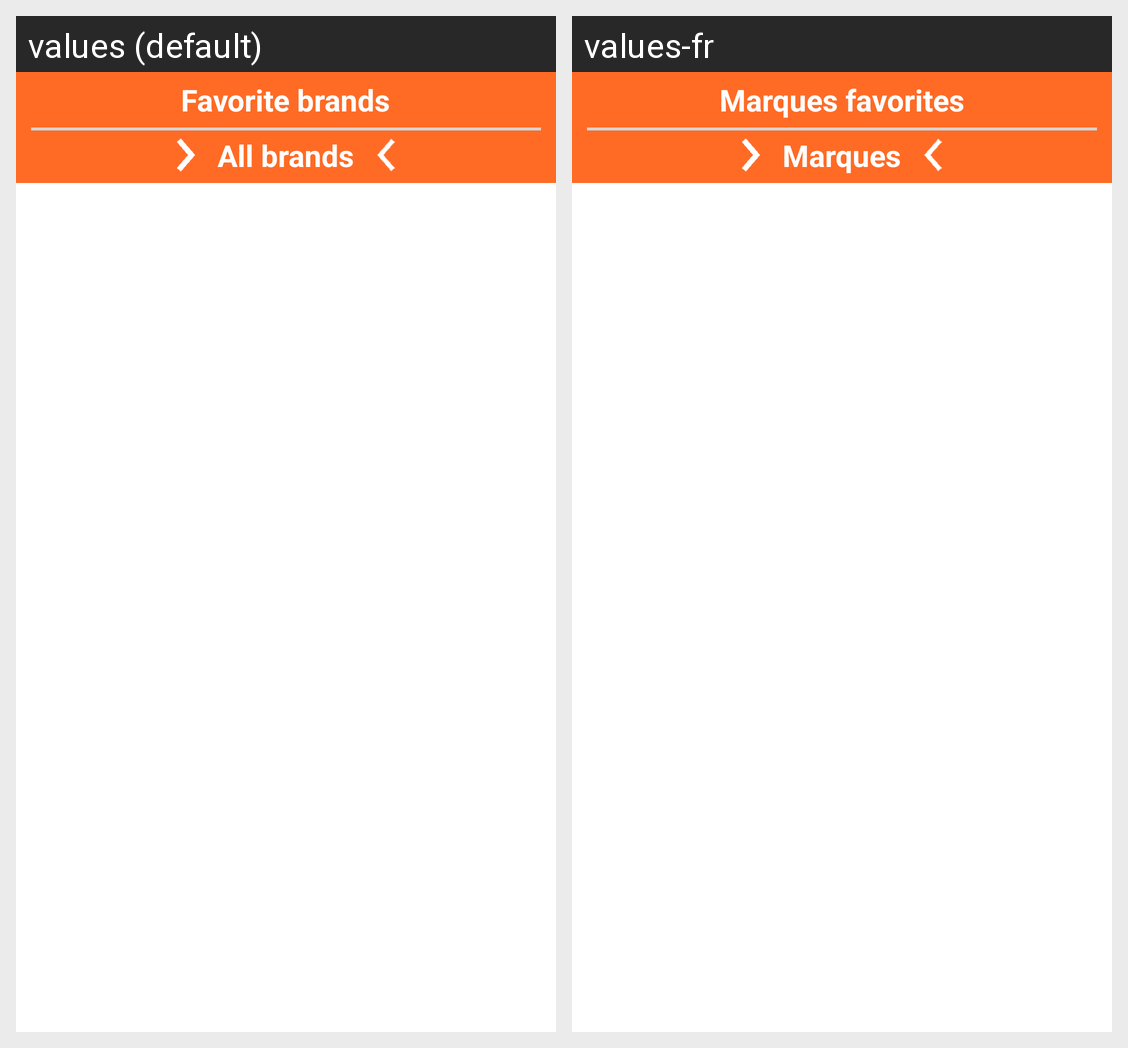

This grid shows one Android layout under two languages. Give, for every string resource on the screen, its name, the default text and each shown locale's text.
Android screen res/layout/fragment_add_garment_brand.xml rendered under 2 locales, left to right: values (default), values-fr. Device: Nexus 5 (rendered at 1080×1920; each locale shown at half size, 540×960, under a caption strip naming it); theme MyNavigationDrawerTheme.
Strings drawn on this screen, with the default value and each locale's value (text and hints the layout hard-codes, and strings that could not be matched under every locale, appear in the picture but are not listed):

favorite_brands
  values: Favorite brands
  values-fr: Marques favorites

all_Brands
  values: All brands
  values-fr: Marques
